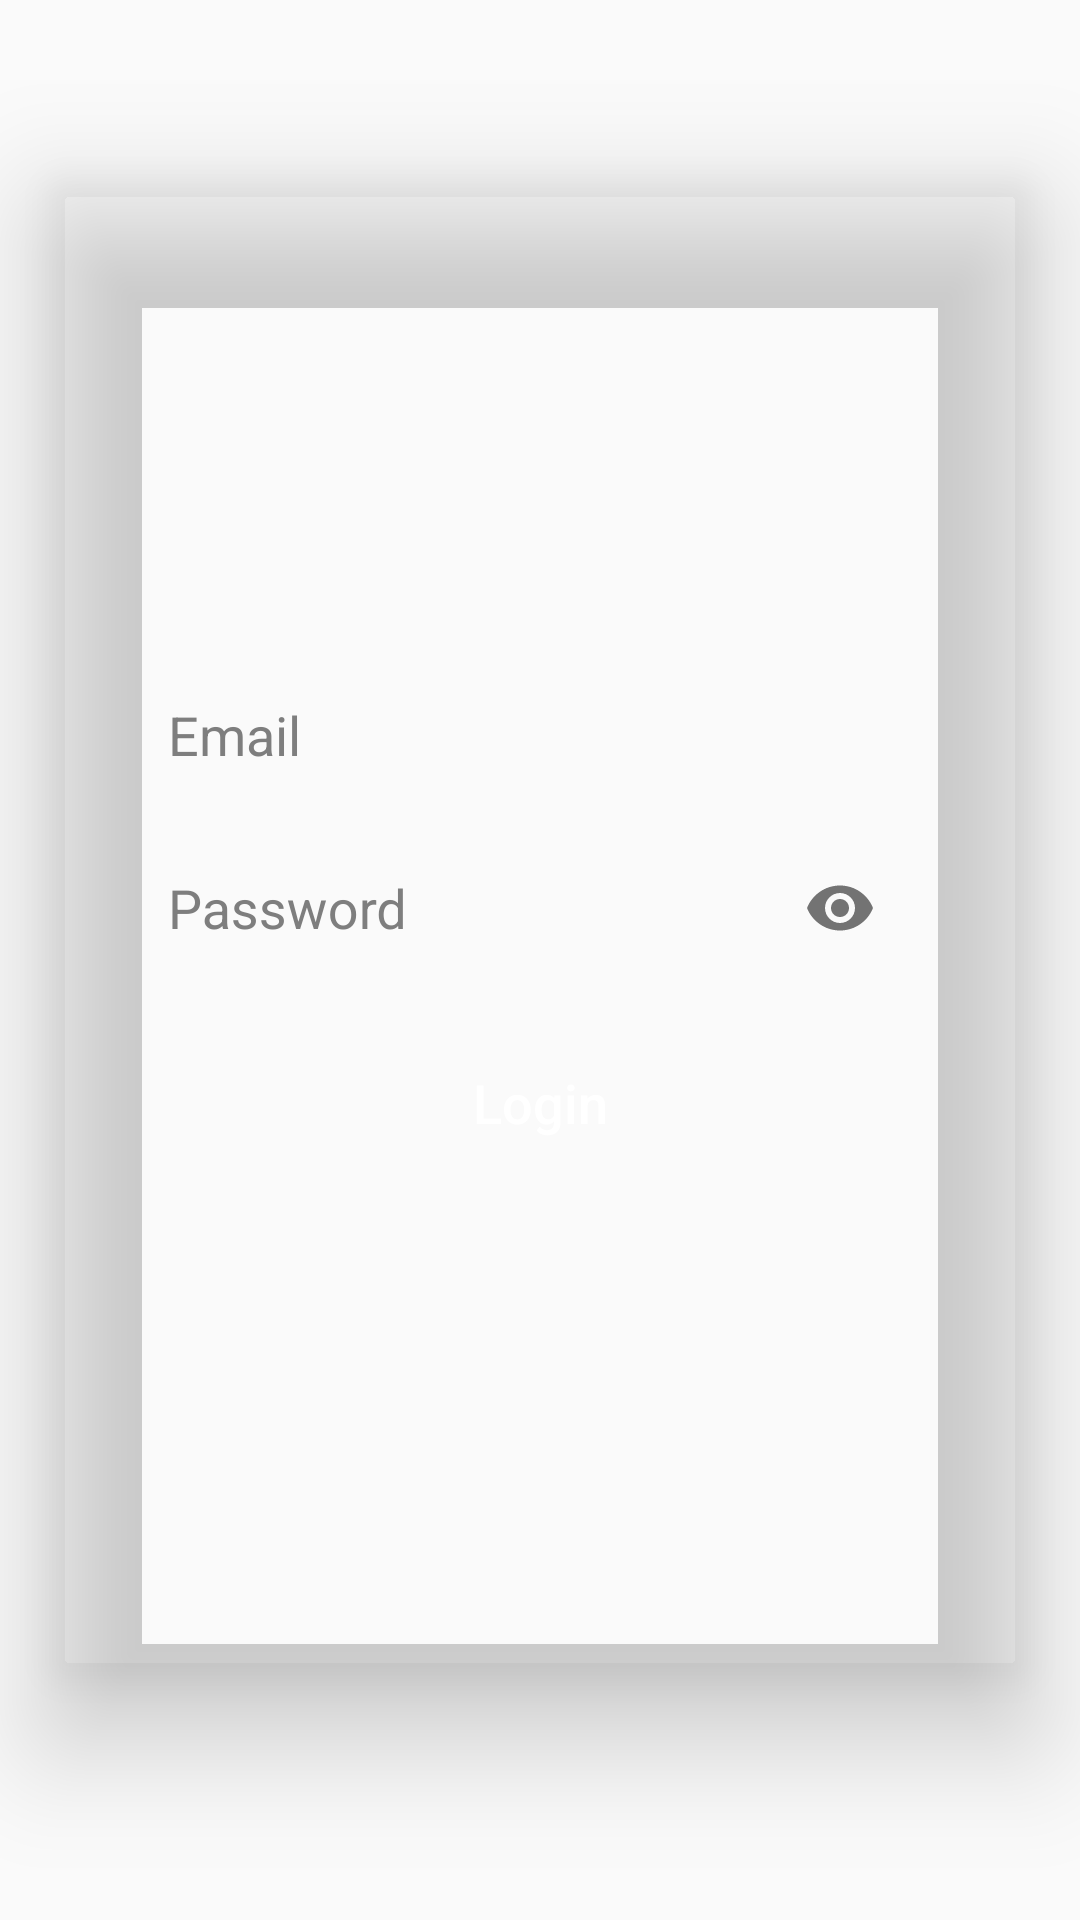

This screen was rendered from an Android layout file. Write that file and the resources it references.
<!-- AndroidManifest.xml: activity theme Theme.AppCompat.Light.NoActionBar -->
<!-- res/layout/activity_main.xml -->
<?xml version="1.0" encoding="utf-8"?>
<RelativeLayout
    xmlns:android="http://schemas.android.com/apk/res/android"
    xmlns:app="http://schemas.android.com/apk/res-auto"
    xmlns:tools="http://schemas.android.com/tools"
    android:layout_width="match_parent"
    android:layout_height="match_parent"
    android:background="@drawable/bg_design"
    tools:context="example.codes.hopes.MainActivity">


    <android.support.v7.widget.CardView
        android:layout_width="match_parent"
        android:layout_height="match_parent"
        android:layout_marginBottom="80dp"
        android:layout_marginLeft="16dp"
        android:layout_marginRight="16dp"
        android:layout_marginTop="60dp"
        app:cardBackgroundColor="@color/transparent"
        app:cardCornerRadius="7dp"
        app:cardElevation="22dp">

        
        
        
        
        
        
        
        
        
        <ImageView
            android:id="@+id/imageView"
            style="@style/TextStyle.Heading"

            android:layout_width="170dp"
            android:layout_height="120dp"
            android:layout_gravity="center|top"
            android:layout_margin="7dp"
            android:text="@string/login_dummy"
            android:textAllCaps="true"
            app:srcCompat="@drawable/logo" />

        <LinearLayout
            android:layout_width="match_parent"
            android:layout_height="wrap_content"
            android:layout_gravity="center"
            android:layout_margin="20dp"
            android:orientation="vertical">

            <android.support.design.widget.TextInputLayout
                android:layout_width="match_parent"
                android:layout_height="wrap_content"
                android:textColorHint="@color/gray"
                app:hintTextAppearance="@style/TextAppearence.App.TextInputLayout">

                <android.support.design.widget.TextInputEditText
                    android:id="@+id/email"
                    style="@style/TextStyle"
                    android:layout_width="match_parent"
                    android:layout_height="wrap_content"
                    android:layout_marginLeft="20dp"
                    android:layout_marginRight="20dp"
                    android:background="@drawable/input_border_bottom"
                    android:cursorVisible="true"
                    android:gravity="center|left|bottom"
                    android:hint="@string/email"
                    android:inputType="textEmailAddress"
                    android:maxLength="50"
                    android:paddingBottom="10dp"
                    android:textColor="@color/black_effective"
                    android:textSize="18sp" />

            </android.support.design.widget.TextInputLayout>

            <android.support.design.widget.TextInputLayout
                android:layout_width="match_parent"
                android:layout_height="wrap_content"
                android:hint="@string/password"
                android:textColorHint="@color/gray"
                app:hintTextAppearance="@style/TextAppearence.App.TextInputLayout"
                app:passwordToggleEnabled="true">

                <android.support.design.widget.TextInputEditText
                    android:id="@+id/password"
                    style="@style/TextStyle"
                    android:layout_width="match_parent"
                    android:layout_height="wrap_content"
                    android:layout_marginLeft="20dp"
                    android:layout_marginRight="20dp"
                    android:layout_marginTop="30dp"
                    android:background="@drawable/input_border_bottom"
                    android:cursorVisible="true"
                    android:gravity="center|left|bottom"
                    android:inputType="textPassword"
                    android:maxLength="50"
                    android:paddingBottom="10dp"
                    android:textColor="@color/black_effective"
                    android:textSize="18sp" />

            </android.support.design.widget.TextInputLayout>

            <Button
                android:id="@+id/buttonLogin"
                style="@style/Button.Primary"
                android:layout_width="match_parent"
                android:layout_height="wrap_content"
                android:layout_gravity="center"
                android:layout_margin="15dp"
                android:padding="10dp"
                android:text="@string/login"
                android:textSize="18dp" />
        </LinearLayout>

        <LinearLayout
            android:layout_width="wrap_content"
            android:layout_height="wrap_content"
            android:layout_gravity="bottom|center"
            android:layout_marginBottom="40dp"
            android:orientation="horizontal">

            <ImageButton
                android:id="@+id/ib_google_login"
                android:layout_width="40dp"
                android:layout_height="40dp"
                android:background="@color/transparent"
                android:scaleType="centerCrop"
                app:srcCompat="@drawable/ic_google_plus" />

            <ImageButton
                android:id="@+id/ib_fb_login"
                android:layout_width="40dp"
                android:layout_height="40dp"
                android:layout_marginLeft="24dp"
                android:background="@color/transparent"
                android:scaleType="centerCrop"
                app:srcCompat="@drawable/ic_facebook" />
        </LinearLayout>
    </android.support.v7.widget.CardView>
</RelativeLayout>
<!-- resources referenced by this layout -->
<resources>
  <color name="black_effective">#2a2a2a</color>
  <color name="gray">#7e7e7e</color>
  <color name="transparent">#00000000</color>
  <!-- drawable logo: png bitmap (drawable, 27460 bytes) -->
  <string name="email">Email</string>
  <string name="login">Login</string>
  <string name="login_dummy">Login Dummy</string>
  <string name="password">Password</string>
  <style name="Button.Primary" parent="Button">
          <item name="android:textColor">@color/white</item>
          <item name="android:background">@drawable/button_primary_bg</item>
      </style>
  <style name="TextAppearence.App.TextInputLayout" parent="@android:style/TextAppearance">
          <item name="android:textColor">@color/gray</item>
      </style>
  <style name="TextStyle">
          <item name="android:layout_marginTop">2dp</item>
          <item name="android:layout_marginBottom">2dp</item>
          <item name="android:layout_marginLeft">2dp</item>
          <item name="android:layout_marginRight">2dp</item>
          <item name="android:textColor">@color/black_effective</item>
      </style>
  <style name="TextStyle.Heading" parent="TextStyle">
          <item name="android:textSize">16sp</item>
          <item name="android:textAppearance">@style/TextAppearance.Text.Bold</item>
      </style>
  <style name="Button" parent="Widget.AppCompat.Button">
          <item name="android:textColor">@color/black_effective</item>
          <item name="android:layout_height">48dp</item>
          <item name="android:layout_width">match_parent</item>
          <item name="android:paddingLeft">8dp</item>
          <item name="android:paddingRight">8dp</item>
          <item name="android:textAllCaps">false</item>
          <item name="android:textSize">16sp</item>
          <item name="android:background">@drawable/button_bg</item>
          <item name="android:foreground">?selectableItemBackground</item>
      </style>
  <color name="white">#ffffff</color>
  <style name="TextAppearance.Text.Bold" parent="android:TextAppearance">
          <item name="fontPath">fonts/source-sans-pro/SourceSansPro-Bold.ttf</item>
      </style>
</resources>
